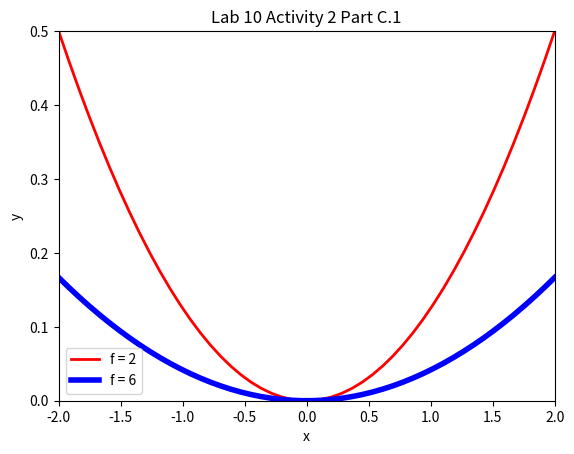

Reproduce this figure in Python.
# For team submissions:
# By submitting this assignment, all team members agree to the following:
# “Aggies do not lie, cheat, or steal, or tolerate those who do”
# “I have not given or received any unauthorized aid on this assignment”
#
# [redacted]
# [redacted]
# [redacted]
# [redacted]
# Course/Section: ENGR 102-216
# Assignment: Lab 10 Activity 2
# Date: 27 October 2019

import numpy
import matplotlib.pyplot as plt

# [redacted]

def y_of_x(f, x):
    # function that returns a y value given the f and x values
    y = x ** 2 / (4 * f)
    return y

x_values = numpy.linspace(-2, 2, 50)  # 1-dimensional list of values: serves as the x-axis

plt.plot(x_values, y_of_x(2, x_values), "r-", label="f = 2", linewidth=2.0)  # red line for f = 2
plt.plot(x_values, y_of_x(6, x_values), "b-", label="f = 6", linewidth=4.0)  # blue line for f = 6

plt.xlim(-2, 2)  # set the x bounds of the plot to [-2, 2]
plt.ylim(0, 0.5)  # set the y bounds of the plot to [0, 0.5]
plt.legend()  # show the legend matching the color of a line to the value of f
plt.title("Lab 10 Activity 2 Part C.1")  # show the title of the plot
plt.ylabel("y")  # label the y axis
plt.xlabel("x")  # label the x axis

plt.show()  # open a new window with the plot

# [redacted]


# [redacted]
